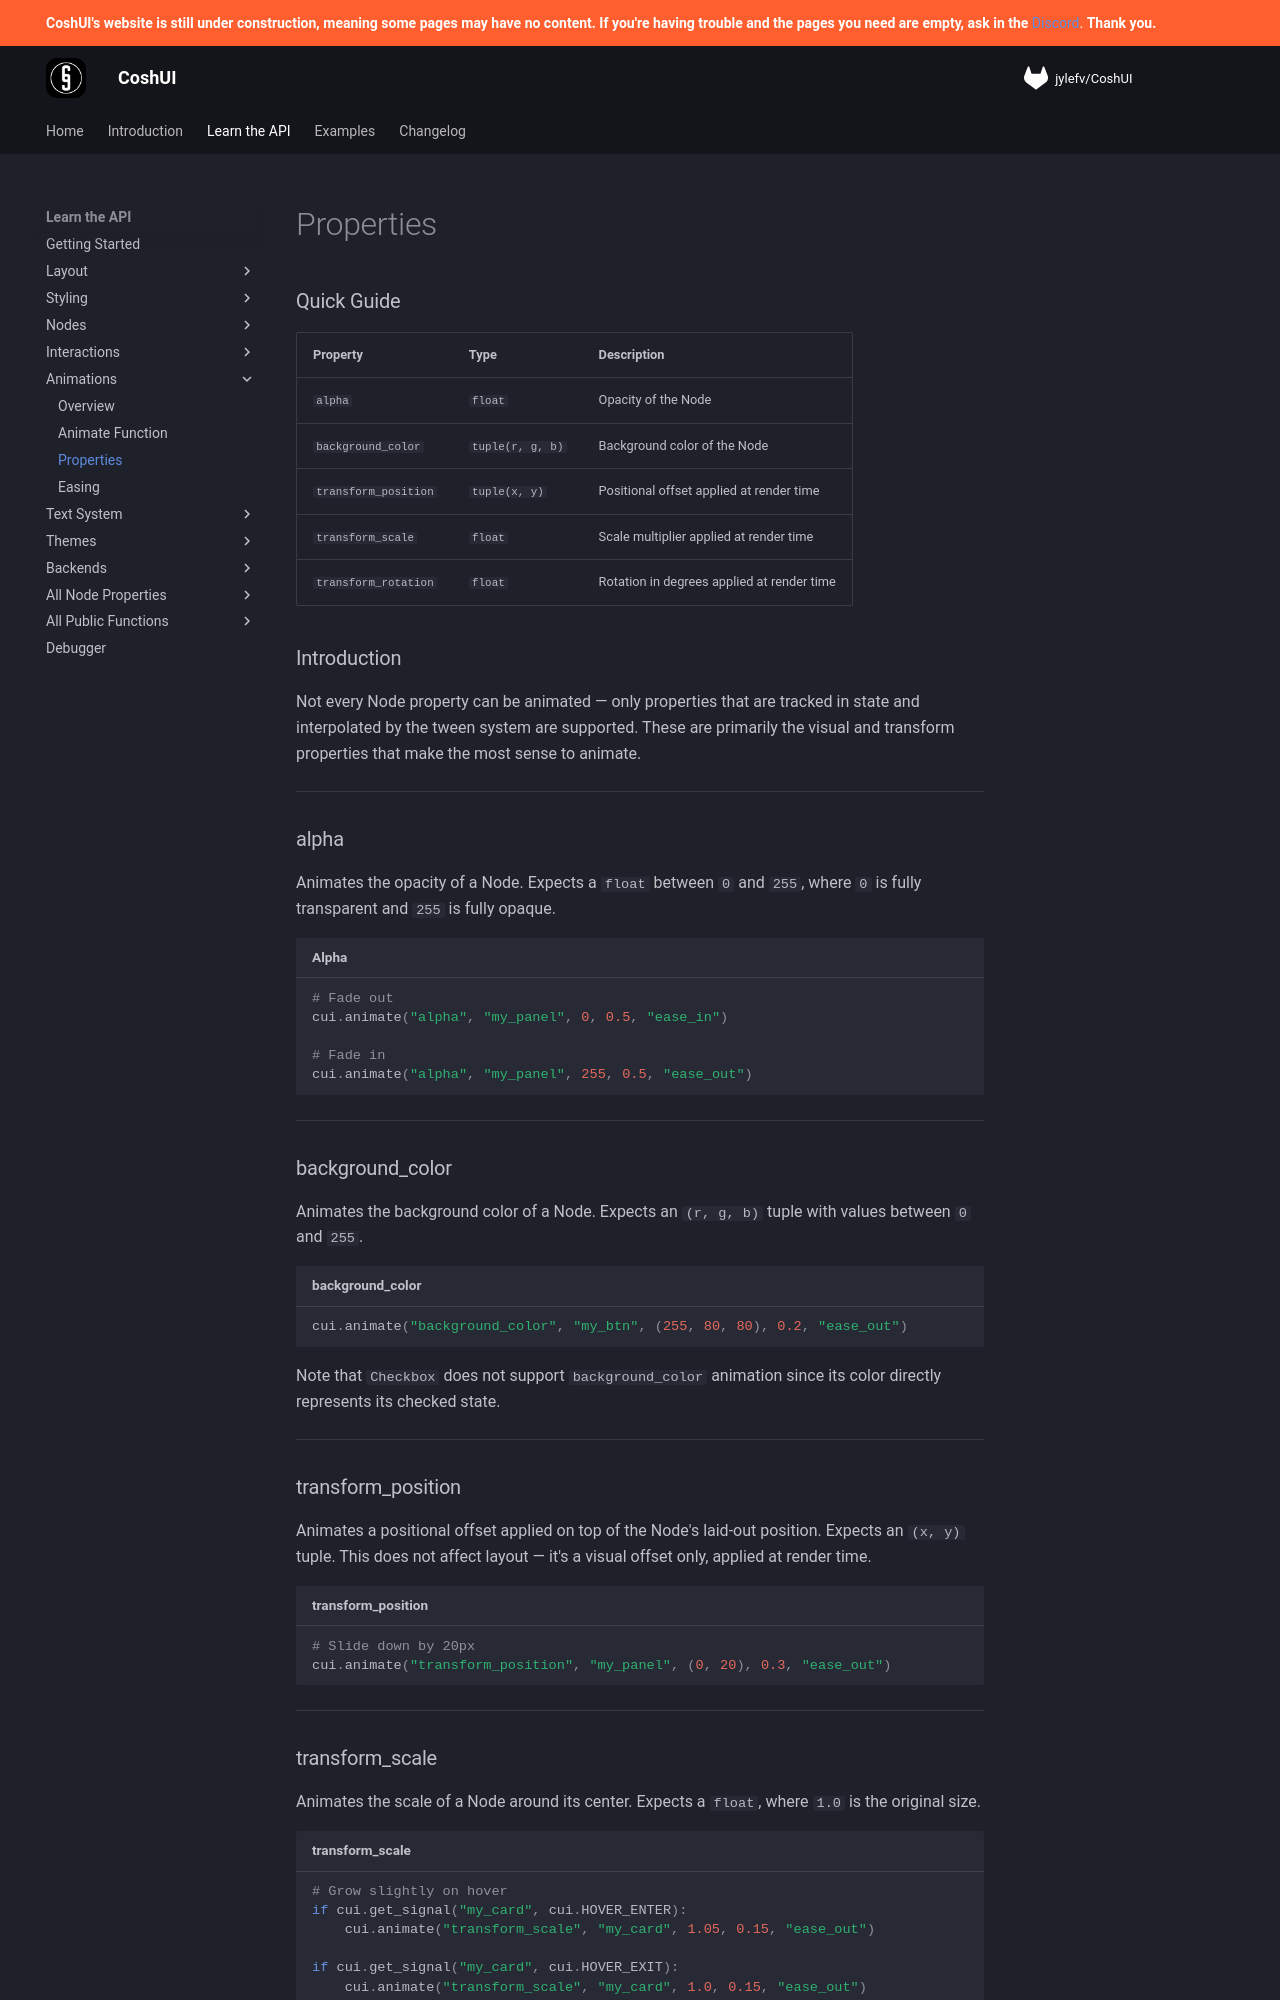

repository: Terrarizer03/coshui-docs · page: learn-the-api/animations/properties/index.html · generator: mkdocs

# Properties

### Quick Guide

| Property | Type | Description |
| :--- | :--- | :--- |
| `alpha` | `float` | Opacity of the Node |
| `background_color` | `tuple(r, g, b)` | Background color of the Node |
| `transform_position` | `tuple(x, y)` | Positional offset applied at render time |
| `transform_scale` | `float` | Scale multiplier applied at render time |
| `transform_rotation` | `float` | Rotation in degrees applied at render time |

### Introduction

Not every Node property can be animated — only properties that are tracked in state and interpolated by the tween system are supported. These are primarily the visual and transform properties that make the most sense to animate.

---

### alpha

Animates the opacity of a Node. Expects a `float` between `0` and `255`, where `0` is fully transparent and `255` is fully opaque.

```python title="Alpha"
# Fade out
cui.animate("alpha", "my_panel", 0, 0.5, "ease_in")

# Fade in
cui.animate("alpha", "my_panel", 255, 0.5, "ease_out")
```

---

### background_color

Animates the background color of a Node. Expects an `(r, g, b)` tuple with values between `0` and `255`.

```python title="background_color"
cui.animate("background_color", "my_btn", (255, 80, 80), 0.2, "ease_out")
```

Note that `Checkbox` does not support `background_color` animation since its color directly represents its checked state.

---

### transform_position

Animates a positional offset applied on top of the Node's laid-out position. Expects an `(x, y)` tuple. This does not affect layout — it's a visual offset only, applied at render time.

```python title="transform_position"
# Slide down by 20px
cui.animate("transform_position", "my_panel", (0, 20), 0.3, "ease_out")
```

---
